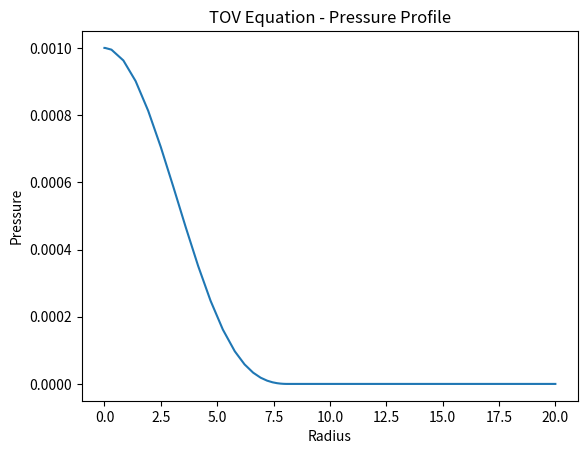

Generate this figure with matplotlib:
%matplotlib inline
import numpy as np
import matplotlib.pyplot as plt
from scipy.integrate import solve_ivp

# TOV equations for Neutron Star
# Simplified polytropic EOS: P = K * rho^Gamma
K = 100.0
Gamma = 2.0

def tov_eqs(r, y):
    P, m = y
    if P <= 0:
        return [0, 0]
    rho = (P / K)**(1/Gamma)
    dP = - (rho + P) * (m + 4*np.pi*r**3*P) / (r * (r - 2*m))
    dm = 4*np.pi*r**2 * rho
    return [dP, dm]

r_span = [1e-5, 20.0]
y0 = [1e-3, 0.0] # Central pressure, mass

sol = solve_ivp(tov_eqs, r_span, y0, events=lambda r, y: y[0], rtol=1e-6)

plt.plot(sol.t, sol.y[0])
plt.title('TOV Equation - Pressure Profile')
plt.xlabel('Radius')
plt.ylabel('Pressure')
plt.savefig('Relatividad_HPC_4_output.png')
